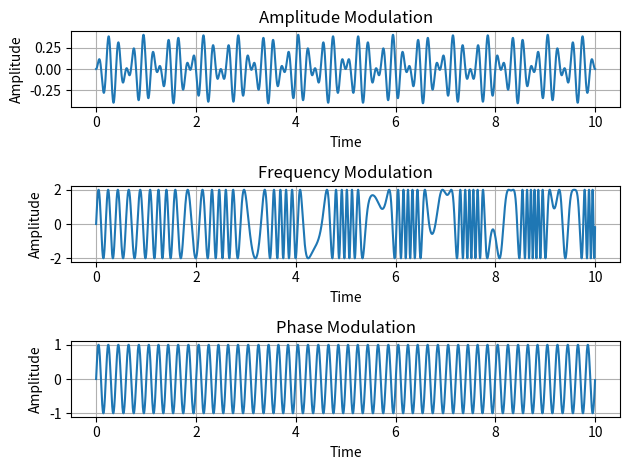

Write Python code to recreate this figure.
#-------------------------------------------------------------------------------
# Name:        module1
# Purpose:
#
# Author:      User
#
# Created:     09-12-2023
# Copyright:   (c) User 2023
# Licence:     <your licence>
#-------------------------------------------------------------------------------

import numpy as np
import matplotlib.pyplot as plt

#AM
ac = 2
fc = 5
pc = 0

time = np.arange(0,10,.001)

carrier_signal = ac*np.sin(2*np.pi*fc*time + pc)

am = 0.2
fm = 0.8
pm = 0

massage_signal = am*np.sin(2*np.pi*fm*time + pm)

signal = carrier_signal * massage_signal


plt.subplot(3,1,1)
plt.title("Amplitude Modulation")
plt.xlabel("Time")
plt.ylabel("Amplitude")
plt.plot(time,signal)
plt.grid(True)


#FM
ac = 2
fc = 5
pc = 0

time = np.arange(0,10,.001)

carrier_signal = ac*np.sin(2*np.pi*fc*time + pc)

am = 0.2
fm = 0.8
pm = 0

massage_signal = am*np.sin(2*np.pi*fm*time + pm)

frequency_modulation = ac*np.sin(2*np.pi*(fc+massage_signal)*time + pc)


plt.subplot(3,1,2)
plt.title("Frequency Modulation")
plt.xlabel("Time")
plt.ylabel("Amplitude")
plt.plot(time,frequency_modulation)
plt.grid(True)



#PM
ac = 2
fc = 5
pc = 0

time = np.arange(0,10,.001)

carrier_signal = ac*np.sin(2*np.pi*fc*time + pc)

am = 0.2
fm = 0.8
pm = 0

massage_signal = am*np.sin(2*np.pi*fm*time + pm)

phase_modulation = np.sin(2*np.pi*fc*time + massage_signal)


plt.subplot(3,1,3)
plt.title("Phase Modulation")
plt.xlabel("Time")
plt.ylabel("Amplitude")
plt.plot(time,phase_modulation)
plt.grid(True)

plt.tight_layout()
plt.show()
